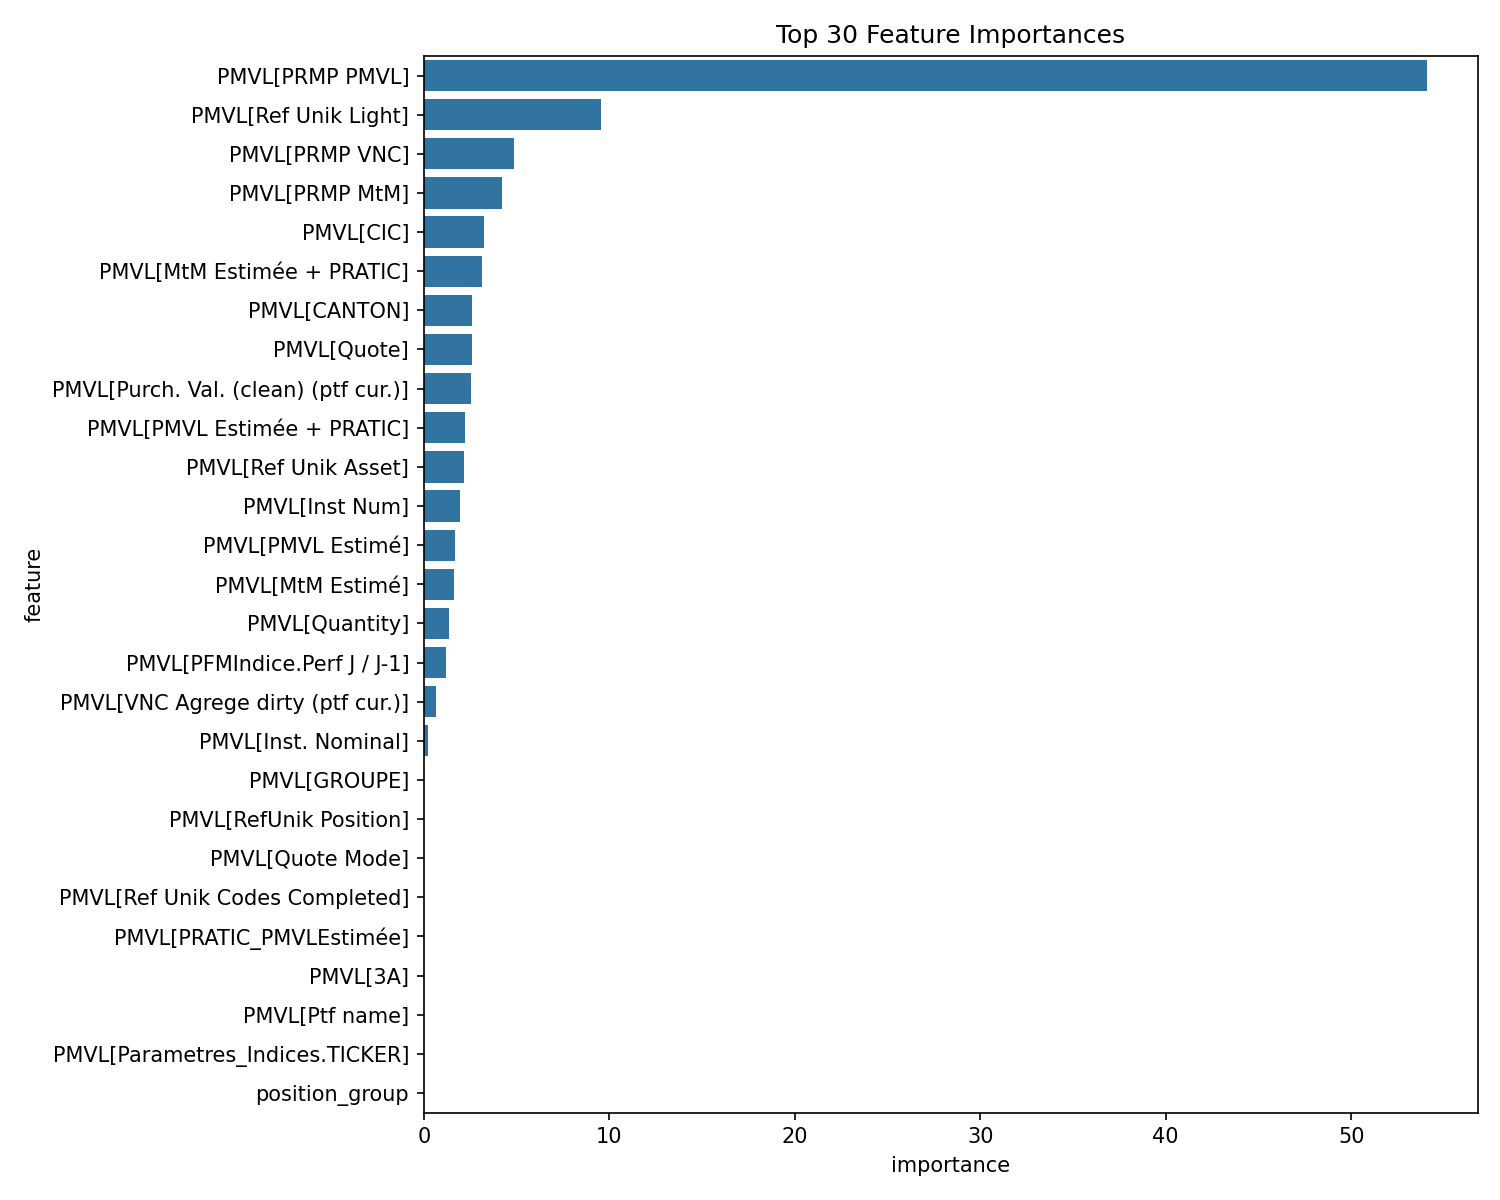

The data file committed next to this chart (first rows):
feature, importance
PMVL[PRMP PMVL], 54.11
PMVL[Ref Unik Light], 9.537
PMVL[PRMP VNC], 4.868
PMVL[PRMP MtM], 4.202
PMVL[CIC], 3.254
PMVL[MtM Estimée + PRATIC], 3.13
PMVL[CANTON], 2.624
PMVL[Quote], 2.613
PMVL[Purch. Val. (clean) (ptf cur.)], 2.527
PMVL[PMVL Estimée + PRATIC], 2.197
PMVL[Ref Unik Asset], 2.18
PMVL[Inst Num], 1.952
PMVL[PMVL Estimé], 1.686
PMVL[MtM Estimé], 1.622
PMVL[Quantity], 1.376
PMVL[PFMIndice.Perf J / J-1], 1.22
PMVL[VNC Agrege dirty (ptf cur.)], 0.6688
PMVL[Inst. Nominal], 0.2355
PMVL[GROUPE], 0.0
PMVL[RefUnik Position], 0.0
PMVL[Quote Mode], 0.0
PMVL[Ref Unik Codes Completed], 0.0
PMVL[PRATIC_PMVLEstimée], 0.0
PMVL[3A], 0.0
PMVL[Ptf name], 0.0
PMVL[Parametres_Indices.TICKER], 0.0
position_group, 0.0
